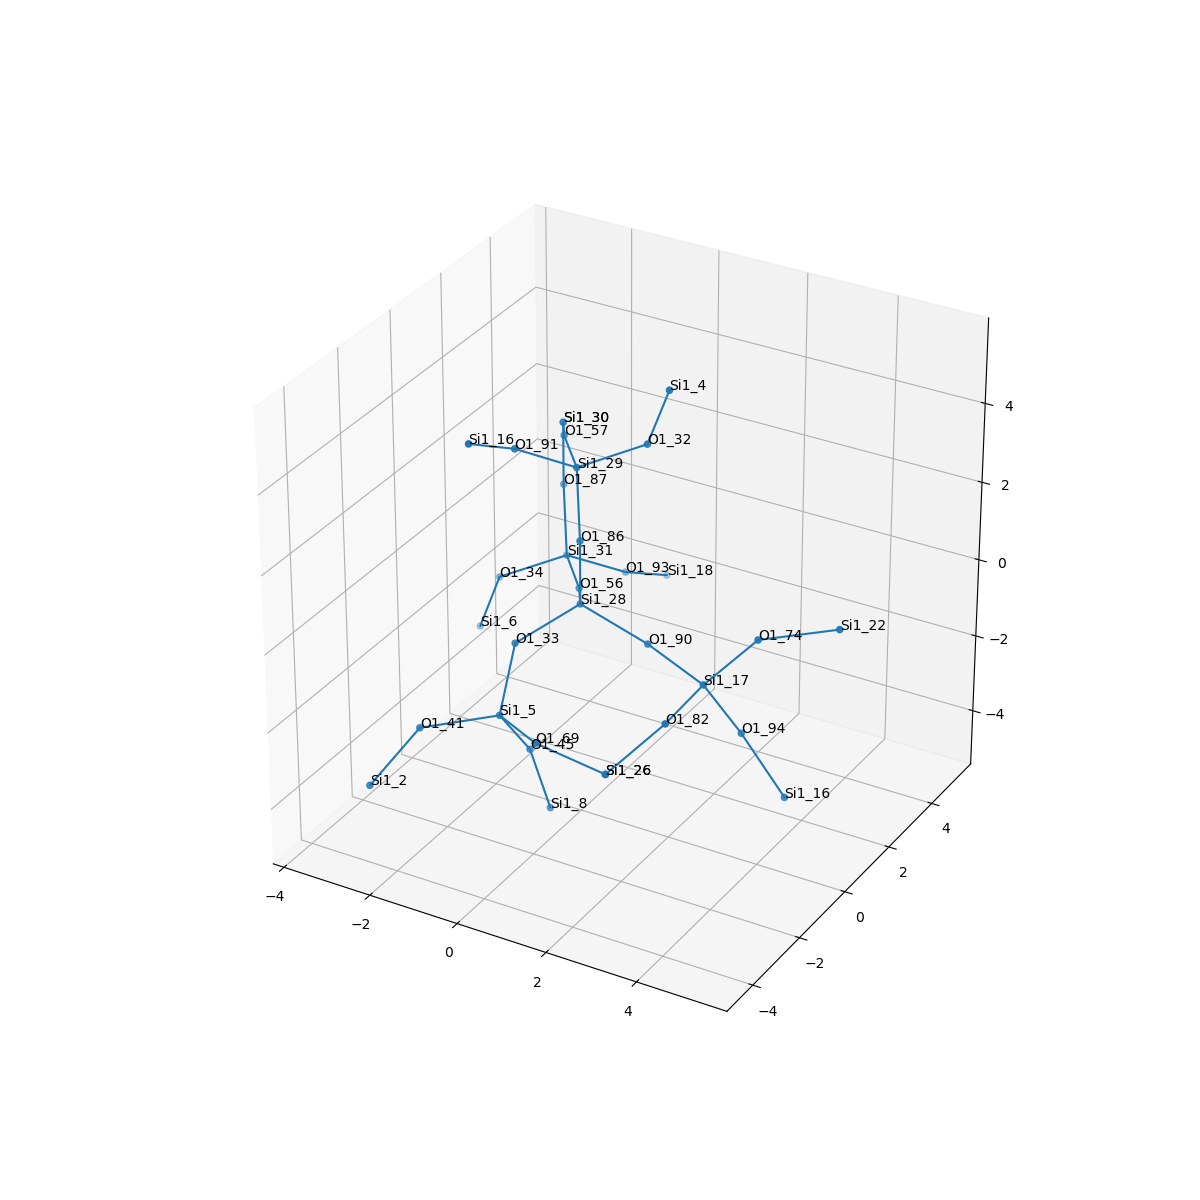

Values plotted in this chart, from the file beside it:
, neighbor_num, isite, atom, x, y, z, front_index
0, 0, 28, Si1, 0.0, 0.0, 0.0, 
1, 1, 90, O1, 1.522, 5.508505976118126e-17, -0.5299, 0.0
2, 1, 33, O1, -0.7571, -1.311, -0.56, 0.0
3, 1, 86, O1, 0.0, -1.8200058406379104e-16, 1.61, 0.0
4, 1, 56, O1, -0.7529, 1.318, -0.5368, 0.0
5, 2, 17, Si1, 3.028, -0.5037, -0.7982, 1.0
6, 2, 5, Si1, -0.5666, -2.3, -1.819, 2.0
7, 2, 29, Si1, -0.3589, 0.5339, 3.085, 3.0
8, 2, 31, Si1, -1.739, 2.586, -0.6498, 4.0
9, 3, 82, O1, 3.036, -2.113, -0.8981, 5.0
10, 3, 94, O1, 3.571, 0.09468, -2.193, 5.0
11, 3, 74, O1, 3.981, -0.04276, 0.4189, 5.0
12, 3, 69, O1, 0.7469, -3.199, -1.576, 6.0
13, 3, 45, O1, -0.3913, -1.407, -3.148, 6.0
14, 3, 41, O1, -1.827, -3.283, -2.03, 6.0
15, 3, 57, O1, -1.345, 1.802, 2.972, 7.0
16, 3, 91, O1, -1.091, -0.6411, 3.91, 7.0
17, 3, 32, O1, 0.9851, 0.9719, 3.865, 7.0
18, 3, 87, O1, -2.098, 3.12, 0.8258, 8.0
19, 3, 93, O1, -1.006, 3.761, -1.475, 8.0
20, 3, 34, O1, -3.083, 2.148, -1.429, 8.0
21, 4, 26, Si1, 2.344, -3.275, -1.772, 9.0
22, 4, 16, Si1, 4.633, -0.07716, -3.394, 10.0
23, 4, 22, Si1, 5.315, 0.8306, 0.6567, 11.0
24, 4, 26, Si1, 2.344, -3.275, -1.772, 12.0
25, 4, 8, Si1, -0.06007, -1.187, -4.708, 13.0
26, 4, 2, Si1, -2.349, -4.385, -3.086, 14.0
27, 4, 30, Si1, -2.098, 3.12, 2.436, 15.0
28, 4, 16, Si1, -1.311, -2.05, 4.659, 16.0
29, 4, 4, Si1, 1.505, 0.9039, 5.389, 17.0
30, 4, 30, Si1, -2.098, 3.12, 2.436, 18.0
31, 4, 18, Si1, -0.7861, 5.17, -2.224, 19.0
32, 4, 6, Si1, -3.603, 2.216, -2.954, 20.0
